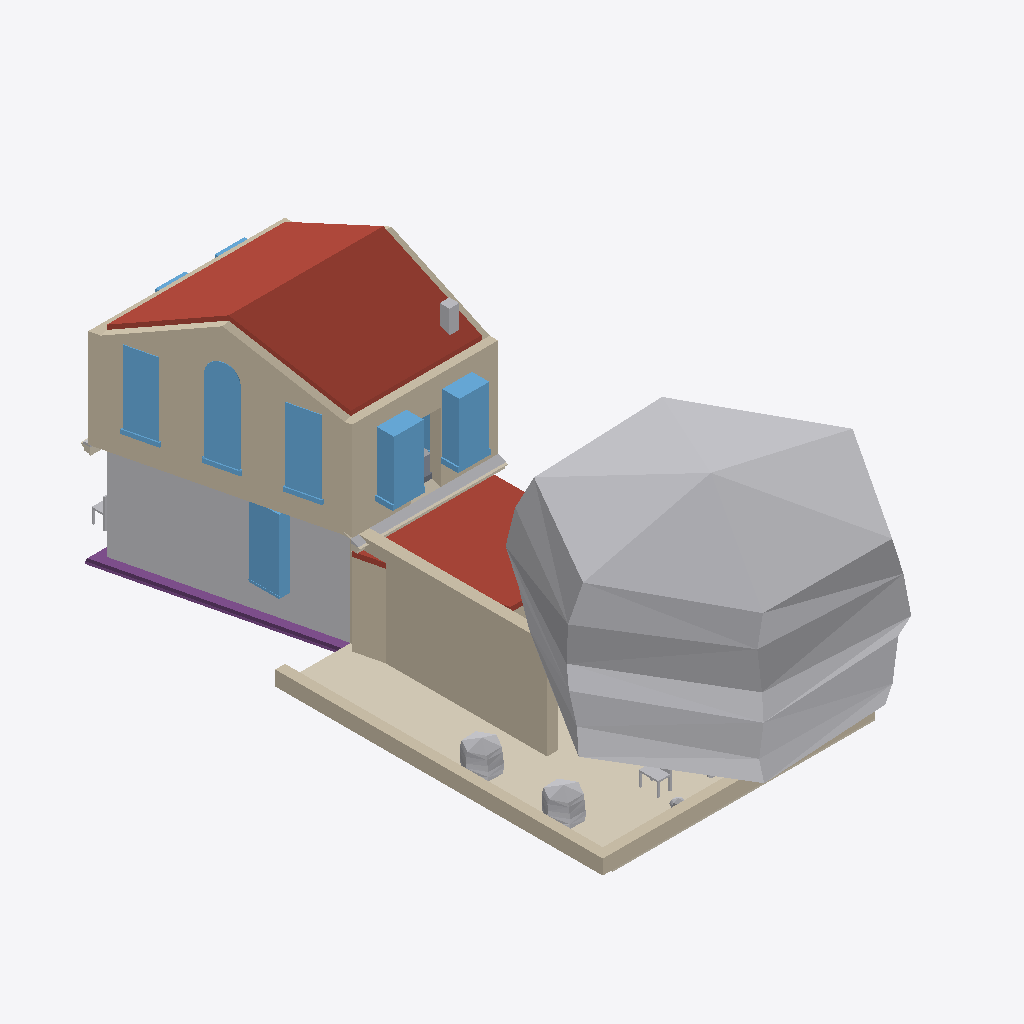
Isometric view of an IFC building model (IFC-SPF (STEP), schema IFC4, length unit metre), seen from the south-west, elements coloured by IFC class: 10 other elements (light grey), 10 walls (beige), 8 windows (light blue), 4 coverings (cream), 3 roofs (red-brown), 2 footings (purple), 1 slab (grey).
Extent 8.9 m × 20.0 m × 8.2 m (x, y, z). Storeys (4): My Storey at 0.00 m; 0 at 0.00 m; 2 at 3.00 m; 1 at 3.00 m. Elements (96): 19 IfcWall, 19 IfcWindow, 12 IfcFurniture, 7 IfcDoor, 7 IfcGeographicElement, 7 IfcStructuralSurfaceMember, 6 IfcCovering, 4 IfcFooting, 4 IfcRoof, 3 IfcFurnishingElement, 3 IfcSanitaryTerminal, 2 IfcPipeSegment.

HEADER;
FILE_DESCRIPTION(('ViewDefinition[DesignTransferView]'),'2;1');
FILE_NAME('_test_simple.ifc','2026-03-11T21:29:07+00:00',(''),(''),'IfcOpenShell 0.0.0','Bonsai 0.0.0','Nobody');
FILE_SCHEMA(('IFC4'));
ENDSEC;
DATA;
#1=IFCPROJECT('3I5QJa_Pn1vheo0P8mSbGb',$,'My Project',$,$,$,$,(#10,#22),#5);
#27=IFCSITE('3vkwU6F8P13A05QZG9nFpo',$,'My Site',$,$,#50,$,$,$,$,$,$,$,$);
#70=IFCSITE('3yXS79Xq92teKYr_IrERj$',$,'Cube',$,$,$,$,$,$,(53,23,0),(1,28,0),75.0,$,$);
#33=IFCBUILDING('1iqhe_Hbr9mhk9ldqUu4WX',$,'My Building',$,$,#56,$,$,$,$,$,$);
#71=IFCBUILDING('1hbDI4F9X7pAvWvHSJe_Av',$,'Cube',$,$,#82,#3670,$,$,$,$,$);
#39=IFCBUILDINGSTOREY('2FqJrTHs18C9GB5pjFG72p',$,'My Storey',$,$,#62,$,$,$,$);
#86=IFCBUILDINGSTOREY('2X5JY0ryfEceifU2sHGh_d',$,'0','Storey 0',$,#92,$,'Storey 0',.ELEMENT.,0.0);
#93=IFCBUILDINGSTOREY('33$lxJbGDE$P8BcsVLNTl6',$,'2','Storey 2',$,#8837,$,'Storey 2',.ELEMENT.,3.0);
#8873=IFCBUILDINGSTOREY('1dkSiZ$0v6DeJ4q5kHiVGE',$,'1','Storey 1',$,#8878,$,'Storey 1',.ELEMENT.,3.0);
#4058=IFCGEOGRAPHICELEMENT('0g4FVJlgj4VeaSCQeK8xV5',$,'fruit tree',$,'VEGETATION',#7616,#4251,$,.USERDEFINED.);
#111=IFCWALL('3vF_dOjHPDaRTG8UuWFCGf',$,'exterior',$,$,#9985,#292,$,$);
#3241=IFCROOF('03vy0vHin008lhiiVY4wwA',$,'pitched-roof',$,$,#10060,#3313,$,$);
#220=IFCSTRUCTURALSURFACEMEMBER('0hV7FSUbH9ZgpSCmvS0SAF',$,'default/exterior',$,$,#3411,#229,.SHELL.,0.2);
#9139=IFCWALL('334h0HFIb7ZPSj6aYKtbiA',$,'ground-west',$,$,#9160,#10142,$,$);
#5620=IFCCOVERING('0Ys7lufvz8PBxylnj8wcey',$,'south-garden paving',$,$,#5638,#5628,$,.FLOORING.);
#3343=IFCROOF('0ax4DblLXEyR$QhxuNSJft',$,'pitched-roof',$,$,#10055,#3386,$,$);
#6192=IFCROOF('257YMF9XT5EfOlTqHFubyQ',$,'extension roof',$,$,#8346,#8315,$,.FLAT_ROOF.);
#5661=IFCWALL('2HMMcWKpn91RqSXsX2A5pf',$,'south garden sitting wall west',$,$,#5704,#5683,$,$);
#1664=IFCWALL('12hK6XtRX6exQLPGv35sI8',$,'exterior',$,$,#9945,#1735,$,$);
#2081=IFCWINDOW('3eUYrk7vjC4QEnIcY2FOfZ',$,'living outside window',$,$,#10099,#2104,$,1.82,0.91,$,$,$);
#5639=IFCWALL('3FZ$rYHT18KhcyaMAIYJiM',$,'south garden sitting wall south',$,$,#5660,#5650,$,$);
#1742=IFCWINDOW('0fY7$l5zn4pBikLiHsEt1I',$,'living outside window',$,$,#10094,#2023,$,1.82,0.91,$,$,$);
#647=IFCWINDOW('04zgcmU5H9XfGQTZfFD25M',$,'living outside window',$,$,#10074,#1146,$,2.65,0.91,$,$,$);
#2530=IFCFOOTING('33H8QLsuH4wxTTt5lK3DdD',$,'ground beam',$,$,#2753,#2556,$,$);
#9325=IFCWINDOW('1xlV5IoRD3lRn8un9maz9v',$,'win-west-2',$,$,#9591,#9654,$,2.23,0.91,$,$,$);
#1245=IFCWINDOW('3iTnMRB2nB7PIa7OoV8Qjs',$,'living outside window',$,$,#10079,#1268,$,2.23,0.91,$,$,$);
#299=IFCWINDOW('0hTOeigij3GPsbWIrdg7Sw',$,'living outside window',$,$,#10069,#593,$,2.23,0.91,$,$,$);
#5964=IFCWALL('3qcGaF0Yr4V9BffHarUr5$',$,'extension west wall',$,$,#8266,#6019,$,$);
#2949=IFCPIPESEGMENT('0VMcwK4sP11RAeKJDdtDlm',$,'eaves gutter',$,$,#8862,#2959,$,$);
#7345=IFCGEOGRAPHICELEMENT('18vSKuoRT6vOlNRJdGtLqy',$,'shrub west north',$,$,#7419,#7478,$,$);
#7347=IFCGEOGRAPHICELEMENT('0vendiOOj578DxNJ_G2OdQ',$,'shrub west south',$,$,#7429,#7508,$,$);
#1316=IFCWALL('0lXLiIHHL3vBoFgKqWPtUi',$,'exterior',$,$,#10005,#1452,$,$);
#2173=IFCWALL('1dGUIFsT5DuQRqGDy1F7m1',$,'exterior',$,$,#9965,#2244,$,$);
#2925=IFCCOVERING('2Ug5H_39bB2Q$86JsXFh9I',$,'eaves corona',$,$,#8857,#2935,$,$);
#4320=IFCCHIMNEY('2P6guSATr2Efas6D8F8Aag',$,'chimney',$,$,#9090,#4327,$,$);
#7351=IFCFURNITURE('1u5IZJ4Ib1PxeKcrBSaES7',$,'garden chair 1',$,$,#7444,#7569,$,$);
#4034=IFCFURNISHINGELEMENT('1q08t$_vb8Xu719p5aNpAD',$,'front door bench',$,$,#4284,#4267,$);
#2973=IFCCOVERING('1jaYVvZ8j80Av2QwiE8uSX',$,'eaves tiles',$,$,#8867,#2983,$,$);
#9187=IFCSLAB('3zDAh9dSzAIf1Qz0KhVK$I',$,'first-floor-slab',$,$,#9204,#9194,$,$);
#2251=IFCWINDOW('3UlUHCRcD3B8tNFYutFk78',$,'living outside window',$,$,#10104,#2274,$,1.82,0.91,$,$,$);
#2332=IFCWINDOW('26ARFnzS136Pztdf9HhdQa',$,'living outside window',$,$,#10109,#2355,$,1.82,0.91,$,$,$);
#2798=IFCCOVERING('3evKDHss9Ejv_qmw8jAvyR',$,'eaves corona',$,$,#8842,#2809,$,$);
#9091=IFCWALL('3ou9hOwEP7DhWMecwJx0$Y',$,'ground-south',$,$,#9112,#10140,$,$);
#2690=IFCFOOTING('0l7e4LwBD2uhH93VD8pSZ5',$,'ground beam',$,$,#2768,#2716,$,$);
#7349=IFCGEOGRAPHICELEMENT('12XqhCxSfF9P8q8HxkeYKs',$,'shrub south west',$,$,#7409,#7539,$,$);
#5963=IFCWALL('09HorAnUL0OQlDqI_PTE63',$,'extension south wall',$,$,#8659,#8313,$,$);
#3262=IFCSTRUCTURALSURFACEMEMBER('3rngbQjIr4O9gR5FBxu2wA',$,'default/pitched-roof',$,$,#3411,#3269,.SHELL.,0.2);
ENDSEC;
